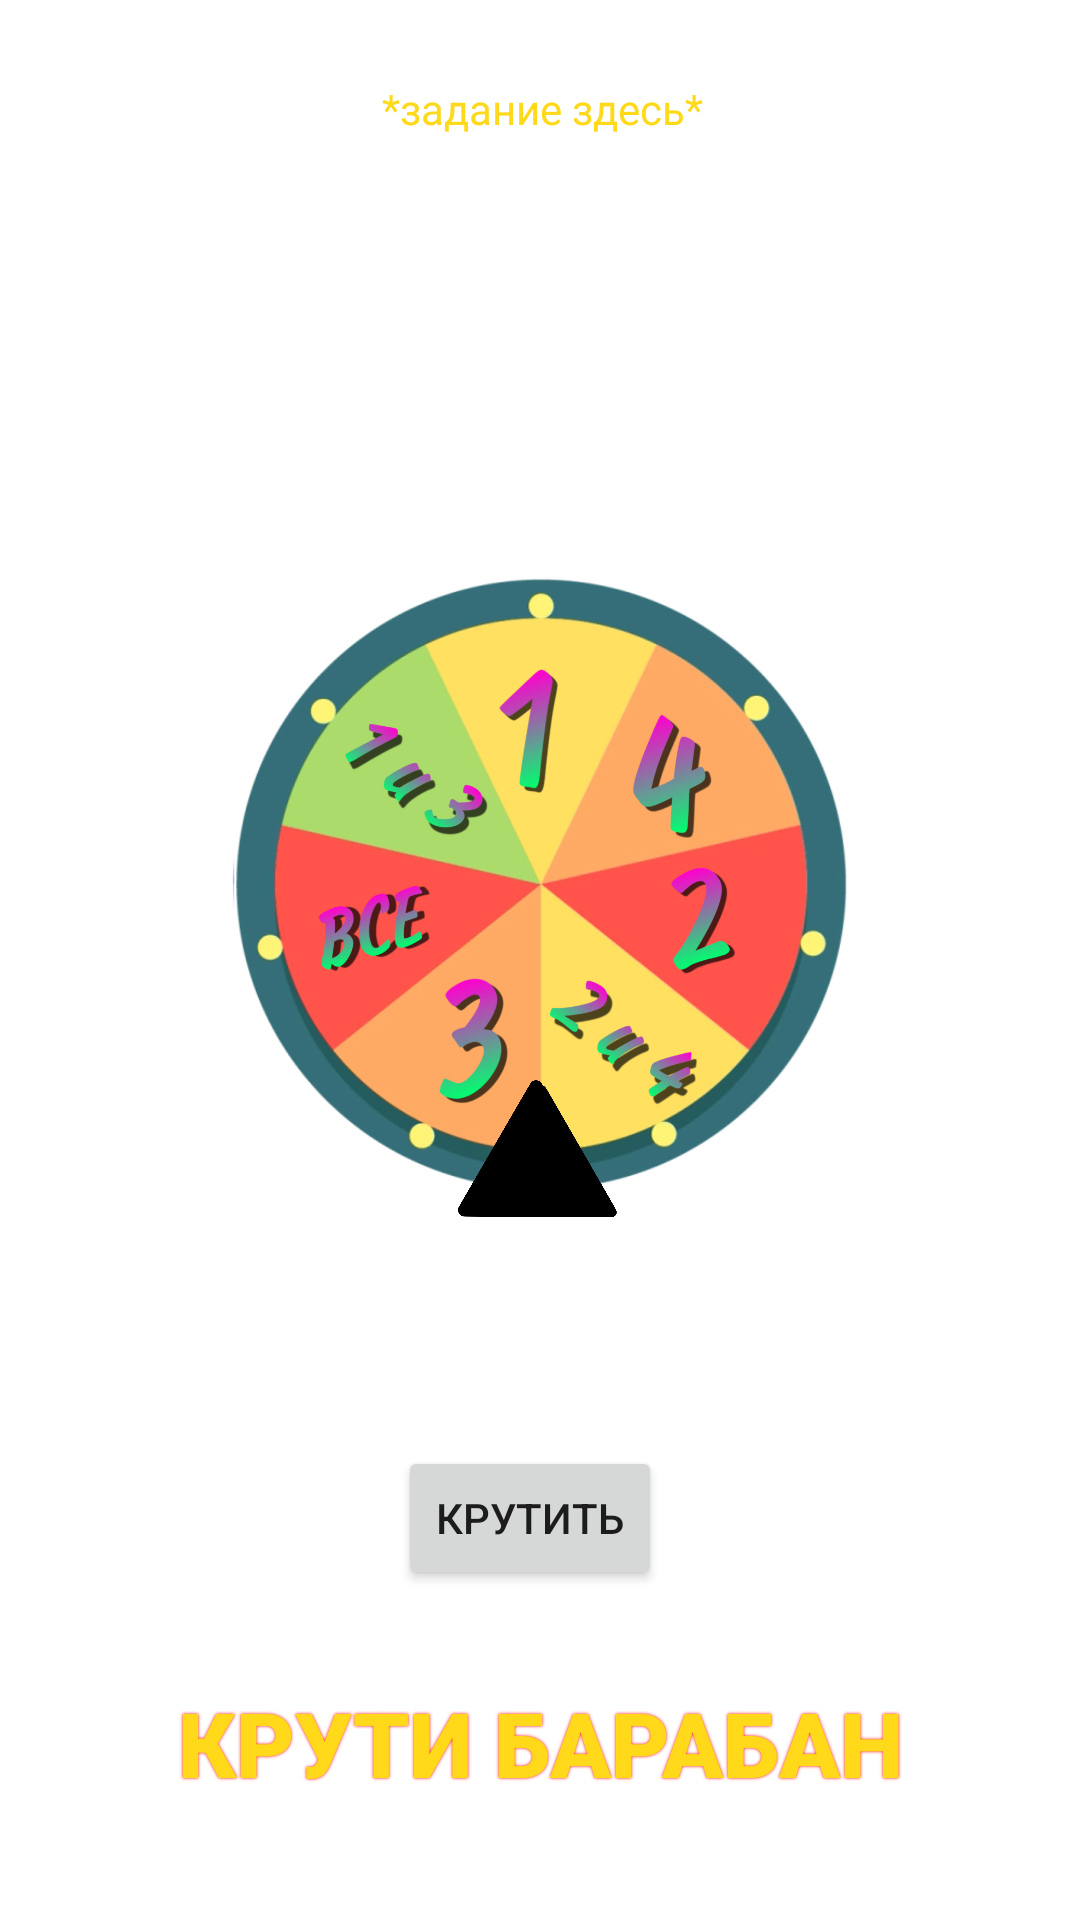

Produce the Android XML layout that renders to this screen, including the resource entries it uses.
<!-- AndroidManifest.xml: application theme Theme.GameForFriend -->
<!-- res/layout/activity_main2.xml -->
<?xml version="1.0" encoding="utf-8"?>
<androidx.constraintlayout.widget.ConstraintLayout xmlns:android="http://schemas.android.com/apk/res/android"
    xmlns:app="http://schemas.android.com/apk/res-auto"
    xmlns:tools="http://schemas.android.com/tools"
    android:id="@+id/Loyout"
    android:layout_width="match_parent"
    android:layout_height="match_parent"
    android:background="@drawable/gradient"
    android:foregroundTint="#FF1F1F"
    android:textAlignment="center"
    android:textDirection="inherit"
    android:verticalScrollbarPosition="defaultPosition"
    tools:context=".MainActivity"
    tools:ignore="MissingClass">

    <TextView
        android:id="@+id/zadanie"
        style="@style/Widget.MaterialComponents.TextView"
        android:layout_width="319dp"
        android:layout_height="134dp"
        android:layout_marginStart="42dp"
        android:layout_marginEnd="47dp"
        android:layout_marginBottom="10dp"
        android:text="*задание здесь*"
        android:textAlignment="center"
        android:textAppearance="@style/TextAppearance.AppCompat.Display1"
        android:textColor="#FFD91A"
        android:textSize="14sp"
        app:layout_constraintBottom_toBottomOf="parent"
        app:layout_constraintEnd_toEndOf="parent"
        app:layout_constraintHorizontal_bias="0.437"
        app:layout_constraintStart_toStartOf="parent"
        app:layout_constraintTop_toTopOf="parent"
        app:layout_constraintVertical_bias="0.054" />

    <ImageView
        android:id="@+id/ruletka"
        android:layout_width="216dp"
        android:layout_height="204dp"
        android:layout_marginStart="43dp"
        android:layout_marginEnd="43dp"
        android:contentDescription="TODO"
        android:drawingCacheQuality="auto"
        android:keyboardNavigationCluster="true"
        android:scaleType="centerInside"
        android:visibility="visible"
        app:layout_constraintBottom_toBottomOf="parent"
        app:layout_constraintEnd_toEndOf="parent"
        app:layout_constraintStart_toStartOf="parent"
        app:layout_constraintTop_toTopOf="parent"
        app:layout_constraintVertical_bias="0.442"
        app:srcCompat="@drawable/tri" />

    <Button
        android:id="@+id/button"
        android:layout_width="wrap_content"
        android:layout_height="wrap_content"
        android:text="КРУТИТЬ"
        app:layout_constraintBottom_toBottomOf="parent"
        app:layout_constraintEnd_toEndOf="parent"
        app:layout_constraintHorizontal_bias="0.488"
        app:layout_constraintStart_toStartOf="parent"
        app:layout_constraintTop_toTopOf="parent"
        app:layout_constraintVertical_bias="0.814" />

    <LinearLayout
        android:layout_width="356dp"
        android:layout_height="49dp"
        android:foregroundTint="#AC2929"
        android:orientation="horizontal"
        android:scrollbarThumbHorizontal="@drawable/ic_launcher_foreground"
        app:layout_constraintBottom_toBottomOf="parent"
        app:layout_constraintEnd_toEndOf="parent"
        app:layout_constraintStart_toStartOf="parent"
        app:layout_constraintTop_toBottomOf="@+id/button">

        <TextView
            android:id="@+id/kruti"
            style="@style/Widget.MaterialComponents.TextView"
            android:layout_width="match_parent"
            android:layout_height="match_parent"
            android:fontFamily="sans-serif-black"
            android:shadowColor="#ff0000"
            android:shadowRadius="2"
            android:text="КРУТИ БАРАБАН"
            android:textAlignment="center"
            android:textAppearance="@style/TextAppearance.AppCompat.Display1"
            android:textColor="#FFD91A"
            android:textSize="30sp" />
    </LinearLayout>

    <ImageView
        android:id="@+id/imageView3"
        android:layout_width="55dp"
        android:layout_height="62dp"
        app:layout_constraintBottom_toBottomOf="parent"
        app:layout_constraintEnd_toEndOf="parent"
        app:layout_constraintHorizontal_bias="0.501"
        app:layout_constraintStart_toStartOf="parent"
        app:layout_constraintTop_toTopOf="parent"
        app:layout_constraintVertical_bias="0.61"
        app:srcCompat="@drawable/str" />


</androidx.constraintlayout.widget.ConstraintLayout>
<!-- resources referenced by this layout -->
<resources>
  <!-- drawable str: png bitmap (drawable, 20021 bytes) -->
  <!-- drawable tri: png bitmap (drawable, 620572 bytes) -->
  <style name="Theme.GameForFriend" parent="Theme.MaterialComponents.DayNight.DarkActionBar">
          
          <item name="colorPrimary">@color/purple_500</item>
          <item name="colorPrimaryVariant">@color/purple_700</item>
          <item name="colorOnPrimary">@color/white</item>
          
          <item name="colorSecondary">@color/teal_200</item>
          <item name="colorSecondaryVariant">@color/teal_700</item>
          <item name="colorOnSecondary">@color/black</item>
          
          <item name="android:statusBarColor" tools:targetApi="l">?attr/colorPrimaryVariant</item>
          
      </style>
  <!-- not gathered from this repository: default colours our renderer supplied (Android Studio template values) -->
  <color name="purple_500">#FF6200EE</color>
  <color name="purple_700">#FF3700B3</color>
  <color name="teal_200">#FF03DAC5</color>
  <color name="teal_700">#FF018786</color>
  <color name="black">#FF000000</color>
  <color name="white">#FFFFFFFF</color>
</resources>
